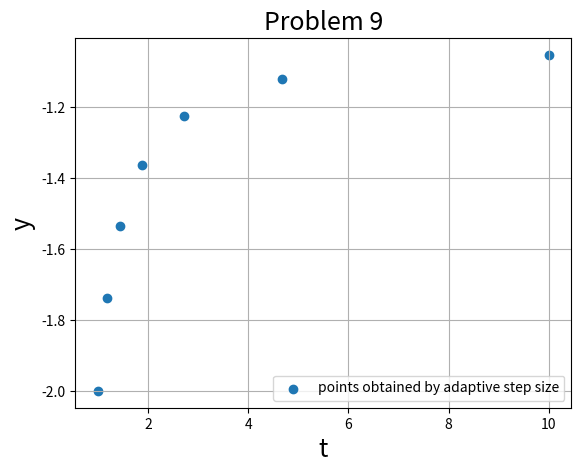

This chart was generated by the following Python code:
#!/usr/bin/env python3
# -*- coding: utf-8 -*-
"""
Problem 9: Python code for solving initial value problem using 4th order Runge-Kutta method implementing 
adaptive step size control
Created on Sun Apr 12 08:46:07 2020

@author: krishnendu
"""

import numpy as np
from scipy.optimize import *
import matplotlib.pyplot as plt
from scipy.integrate import *
def fun(y,t):               #defining function that returns derivative
   
    return (y**2+y)/t

def RK(h,t,w):              #function for 4th order Runge-Kutta method
    k1=h*fun(w,t)
    k2=h*fun(w+k1/2,t+h/2)
    k3=h*fun(w+k2/2,t+h/2)
    k4=h*fun(w+k3,t+h)
    w=w+1/6*(k1+2*k2+2*k3+k4)
    return w
    
d=0.0001         #accuracy 
a=1           #starting value
b=10          #end value
h=0.01        #initial step size
t=[a]         #creating array that stores the t value
w=[-2]        #creating array that stores y value
Flag=1
while(Flag==1):

    y=RK(h,t[len(t)-1],w[len(w)-1])    
    y1=RK(h,t[len(t)-1]+h,y)     #calculating the value of the  function at t_i + 2h using RK4 twice with step size h  
    
    
    y2=RK(2*h,t[len(t)-1],w[len(w)-1]) #calculating the value of the  function at t_i + 2h using RK4 once with step size 2h  
    
    h=h*(d*h*30/abs(y1-y2))**0.25    #calculating the perfect step size
    
    if(t[len(t)-1]+h>b):          #this if check whether the value of t crosses the valu of b or not.if it does cross the value of b it will evaluate the value at b instead of t_i+h
                                   
        h=b-t[len(t)-1]
        y=RK(h,t[len(t)-1],w[len(w)-1])    #calculating the value of y with the perfect step size
        t.append(b)       #appending the t values 
        w.append(y)        #appending the y values
        break
    y=RK(h,t[len(t)-1],w[len(w)-1])      #calculating the value of y with the perfect step size
   
    
    t.append(t[len(t)-1]+h)         #appending the t values 
    w.append(y)                      #appending the y values
    
   
    
    
plt.scatter(t,w,label="points obtained by adaptive step size")
plt.legend(loc="lower right")
plt.xlabel("t",size=18)
plt.ylabel("y",size=18)
plt.title("Problem 9",size=18)
plt.grid()
plt.show()